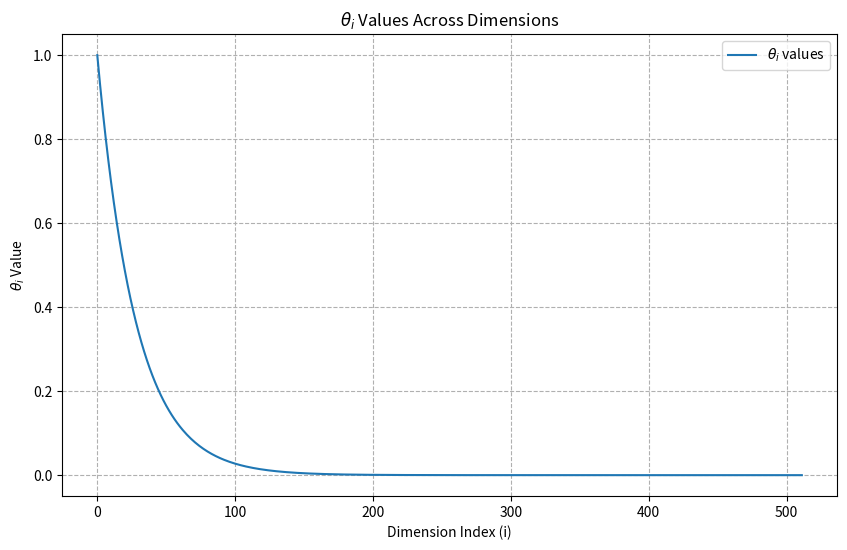

Recreate this plot in Python.
d = 512  # dimensionality of rope embedding space (1024/2)
base = 10000
print(f'd={d}, base={base}')

print('--- Dimensions 0-10 ---')
for i in range(0, 10):
    theta = base**(-2*(i-1)/d)
    print(f'theta_{i}: {theta:f}')

print('')

print('--- Dimensions 502-512 ---')
for i in range(502, d):
    theta = base**(-2*(i-1)/d)
    print(f'theta_{i}: {theta:.16f}')

print('')

import numpy as np
import matplotlib.pyplot as plt

d = 512  # dimensionality of rope embedding space
base = 10000

# Calculate theta values for all dimensions
theta_values = [base**(-2 * i / d) for i in range(d)]

# Plot theta values against dimension indices using a normal scale
plt.figure(figsize=(10, 6))
plt.plot(range(d), theta_values, label=r'$\theta_i$ values')
plt.xlabel('Dimension Index (i)')
plt.ylabel(r'$\theta_i$ Value')
plt.title(r'$\theta_i$ Values Across Dimensions')
plt.grid(True, which="both", ls="--")
plt.legend()
plt.show()


